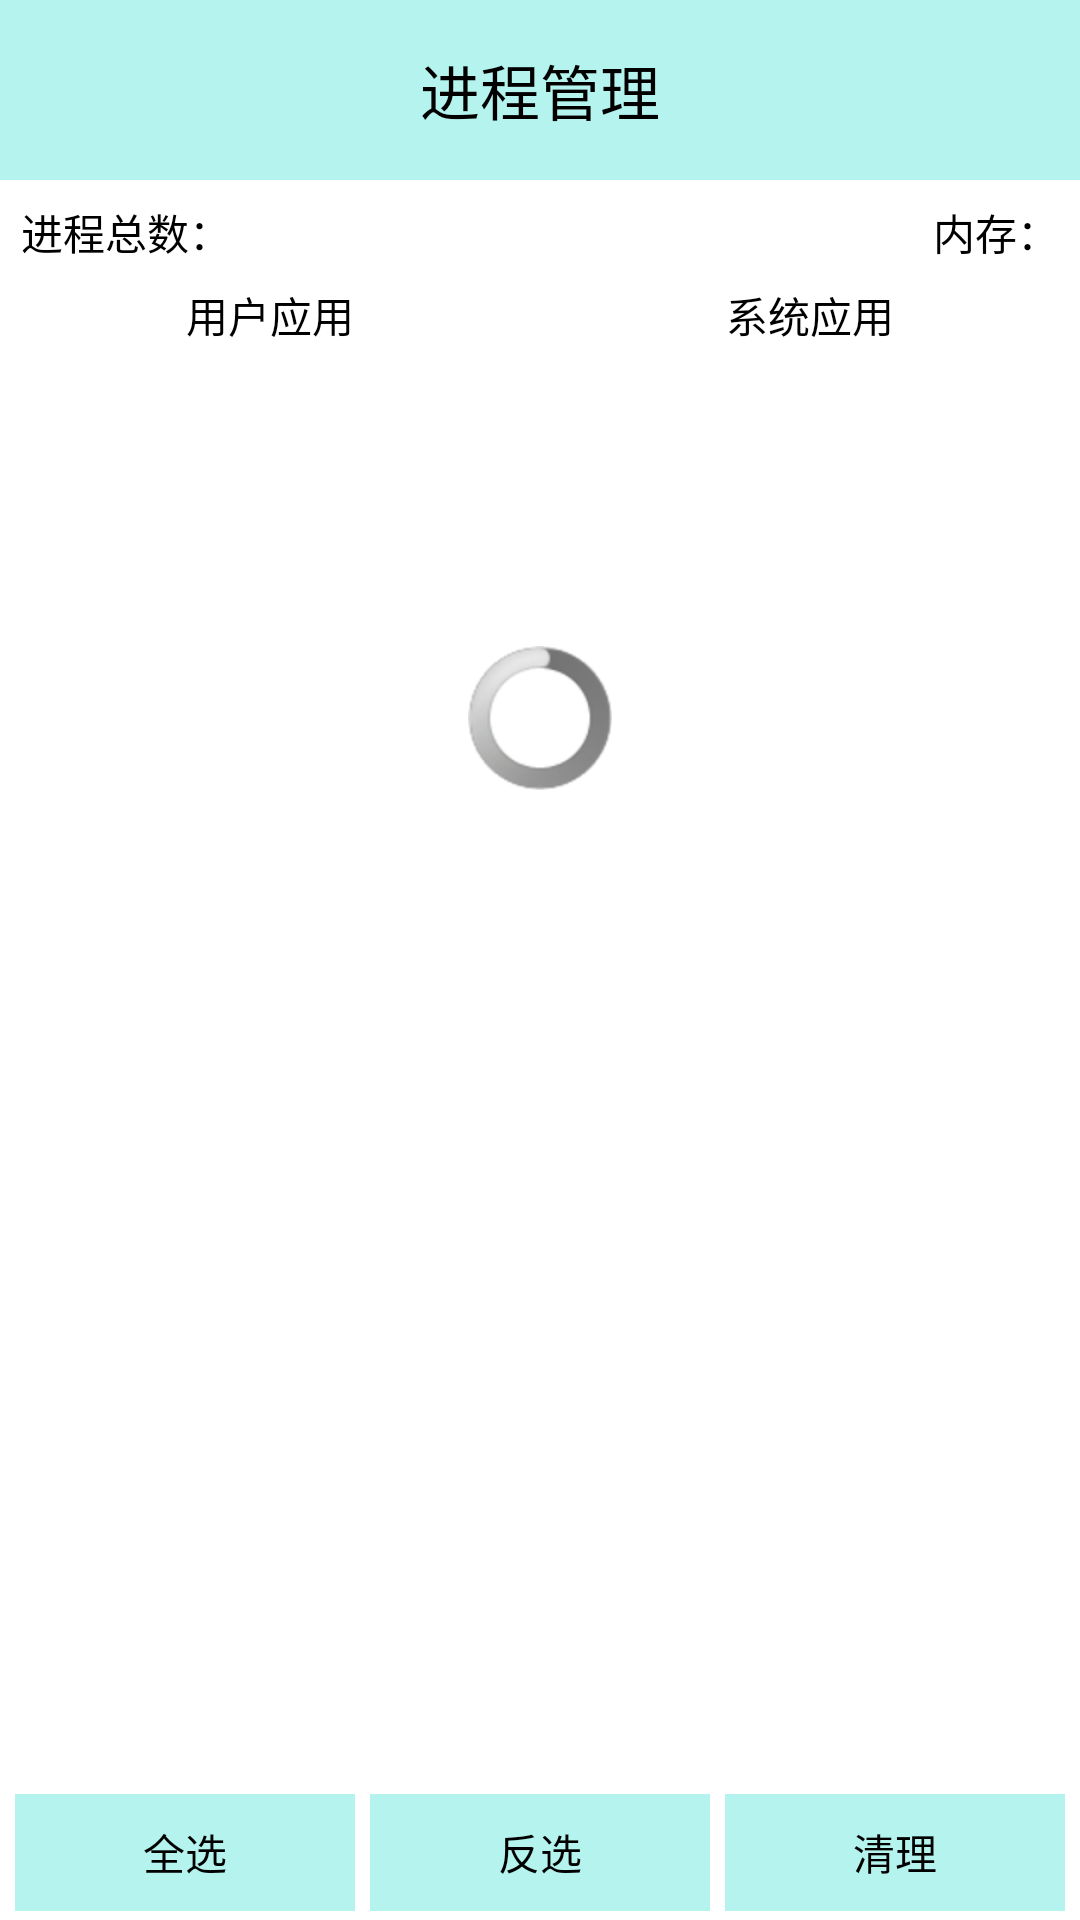

The Android layout XML behind this screen, and the referenced resources:
<!-- AndroidManifest.xml: application theme AppTheme -->
<!-- res/layout/activity_process_manager.xml -->
<?xml version="1.0" encoding="utf-8"?>
<LinearLayout xmlns:android="http://schemas.android.com/apk/res/android"
    android:layout_width="match_parent"
    android:layout_height="match_parent"
    android:orientation="vertical" >

    <TextView
        android:id="@+id/tv_title"
        style="@style/TitleStyle"
        android:background="@drawable/home_xiancheng_bg"
        android:text="进程管理" />

    <RelativeLayout
        android:layout_width="match_parent"
        android:layout_height="wrap_content"
        android:layout_margin="2dp"
        android:padding="5dp" >

        <TextView
            android:id="@+id/tv_process_count"
            android:layout_width="wrap_content"
            android:layout_height="wrap_content"
            android:text="进程总数："
            android:textColor="#000" />

        <TextView
            android:id="@+id/tv_memory_info"
            android:layout_width="wrap_content"
            android:layout_height="wrap_content"
            android:layout_alignParentRight="true"
            android:text="内存："
            android:textColor="#000" />
    </RelativeLayout>
    

    <LinearLayout
        android:layout_width="match_parent"
        android:layout_height="0dp"
        android:layout_weight="1"
        android:orientation="vertical" >

        <LinearLayout
            android:layout_width="fill_parent"
            android:layout_height="wrap_content"
            android:orientation="horizontal" >

            <Button
                android:id="@+id/btn_myApp"
                android:layout_width="0dp"
                android:layout_height="wrap_content"
                android:layout_weight="1"
                android:gravity="center"
                android:background="@drawable/btn_bg_blue"
                android:text="用户应用" />

            <Button
                android:id="@+id/btn_sysApp"
                android:layout_width="0dp"
                android:layout_height="wrap_content"
                android:layout_weight="1"
                android:gravity="center"
                android:text="系统应用"
                android:background="#FFFFFF" />
        </LinearLayout>

        <FrameLayout
            android:layout_width="fill_parent"
            android:layout_height="wrap_content" >

            <ProgressBar
                android:id="@+id/pb"
                android:layout_width="wrap_content"
                android:layout_height="wrap_content"
                android:layout_gravity="center_horizontal"
                android:layout_marginTop="100dp" />

            <ListView
                android:id="@+id/lv_process_list"
                android:layout_width="match_parent"
                android:layout_height="wrap_content" />
        </FrameLayout>
    </LinearLayout>

    <LinearLayout
        android:layout_width="match_parent"
        android:layout_height="wrap_content"
        android:orientation="horizontal"
        android:paddingBottom="3dp"
        android:paddingLeft="5dp"
        android:paddingRight="5dp"
        android:background="@android:color/transparent" >

        <Button
            android:id="@+id/bt_select_all"
            android:layout_width="0dp"
            android:layout_height="39dp"
            android:layout_weight="1"
            android:background="@drawable/selector_btn_xiancheng"
            android:text="全选"
            android:textSize="14sp" />

        <Button
            android:id="@+id/bt_select_reverse"
            android:layout_width="0dp"
            android:layout_height="39dp"
            android:layout_weight="1"
            android:layout_marginLeft="5dp"
            android:background="@drawable/selector_btn_xiancheng"
            android:text="反选"
            android:textSize="14sp" />

        <Button
            android:id="@+id/bt_clear"
            android:layout_width="0dp"
            android:layout_height="39dp"
            android:layout_marginLeft="5dp"
            android:layout_weight="1"
            android:background="@drawable/selector_btn_xiancheng"
            android:text="清理"
            android:textSize="14sp" />
    </LinearLayout>

</LinearLayout>
<!-- resources referenced by this layout -->
<resources>
  <!-- drawable home_xiancheng_bg: jpg bitmap (drawable-hdpi, 11326 bytes) -->
  <!-- drawable selector_btn_xiancheng (drawable) -->
  <?xml version="1.0" encoding="utf-8"?>
  <selector xmlns:android="http://schemas.android.com/apk/res/android" >
      
  	<item android:state_pressed="true"	android:drawable="@drawable/bg_white"/>
  	
  	<item android:drawable="@drawable/home_xiancheng_bg"/>
  </selector>
  <style name="TitleStyle">
          <item name="android:gravity">center</item>
          <item name="android:textSize">20sp</item>
          <item name="android:textColor">#000</item>
          <item name="android:padding">10dp</item>
          <item name="android:layout_width">match_parent</item>
          <item name="android:layout_height">60dp</item>
      </style>
  <style name="AppTheme" parent="AppBaseTheme">
          
      </style>
  <!-- drawable bg_white: png bitmap (drawable-hdpi, 295 bytes) -->
  <style name="AppBaseTheme" parent="android:Theme.Light">
          
      </style>
</resources>
